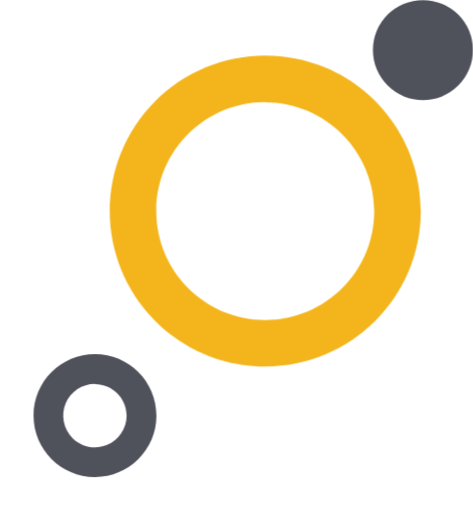
t = 0.00 s
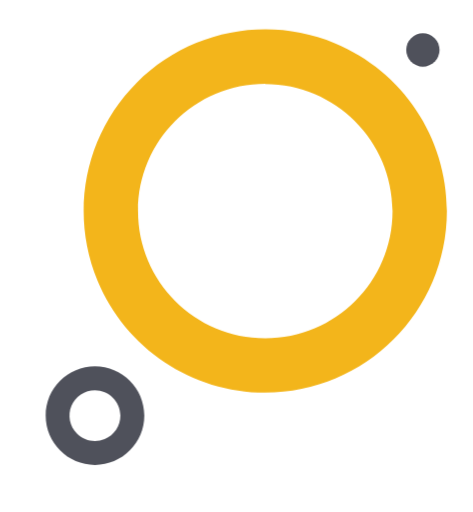
t = 0.45 s
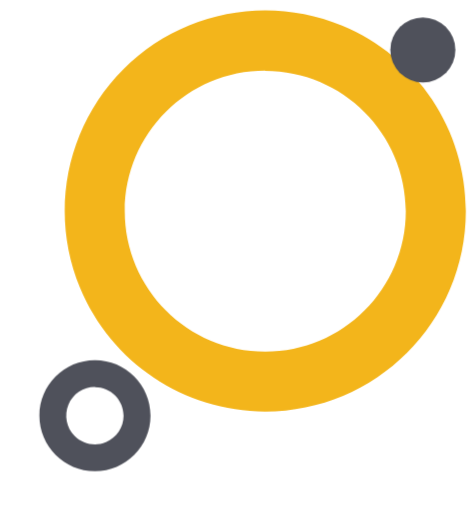
t = 1.00 s
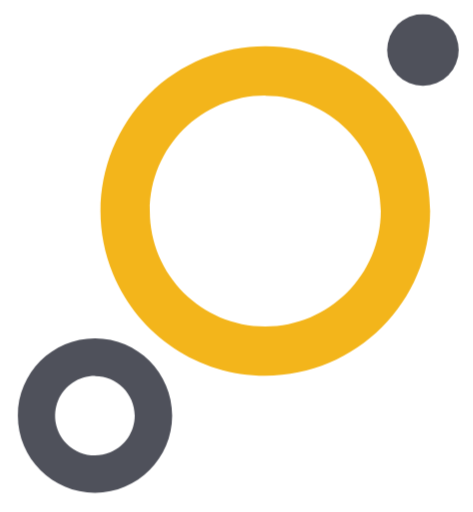
t = 1.50 s
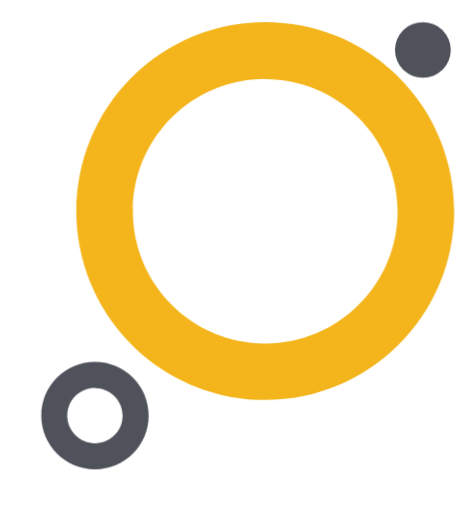
t = 1.98 s
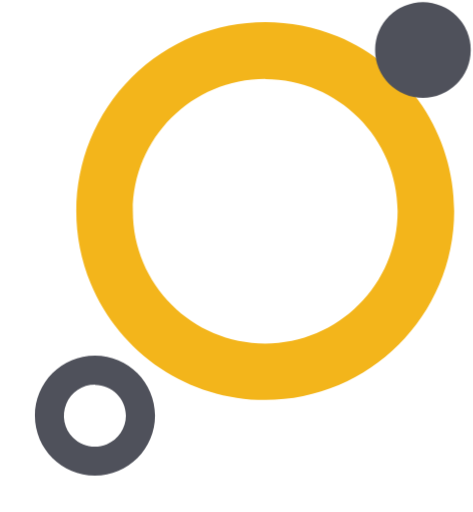
t = 2.50 s

The animated SVG that drew these frames (rendered in a browser with its animation timeline set to each time). Animation: 3 CSS @keyframes rules; one cycle of 3.00 s, repeats indefinitely.

<svg id="eL0lBkGbmWe1" xmlns="http://www.w3.org/2000/svg" xmlns:xlink="http://www.w3.org/1999/xlink" viewBox="0 0 46.22 50.04" shape-rendering="geometricPrecision" text-rendering="geometricPrecision"><style><![CDATA[#eL0lBkGbmWe4_ts {animation: eL0lBkGbmWe4_ts__ts 3000ms linear infinite normal forwards}@keyframes eL0lBkGbmWe4_ts__ts { 0% {transform: translate(25.920004px,20.620001px) scale(1,1)} 30% {transform: translate(25.920004px,20.620001px) scale(1.335526,1.335526)} 53.333333% {transform: translate(25.920004px,20.620001px) scale(1.013816,1.013818)} 73.333333% {transform: translate(25.920004px,20.620001px) scale(1.335527,1.335531)} 100% {transform: translate(25.920004px,20.620001px) scale(1.013816,1.013816)}} #eL0lBkGbmWe5_ts {animation: eL0lBkGbmWe5_ts__ts 3000ms linear infinite normal forwards}@keyframes eL0lBkGbmWe5_ts__ts { 0% {transform: translate(9.277606px,40.619999px) scale(0.640196,0.640198)} 23.333333% {transform: translate(9.277606px,40.619999px) scale(0.443704,0.443707)} 50% {transform: translate(9.277606px,40.619999px) scale(0.803938,0.803944)} 73.333333% {transform: translate(9.277606px,40.619999px) scale(0.443705,0.443709)} 100% {transform: translate(9.277606px,40.619999px) scale(0.929466,0.929476)}} #eL0lBkGbmWe6_ts {animation: eL0lBkGbmWe6_ts__ts 3000ms linear infinite normal forwards}@keyframes eL0lBkGbmWe6_ts__ts { 0% {transform: translate(41.330002px,4.89px) scale(1,1)} 6.666667% {transform: translate(41.330002px,4.89px) scale(-0.188804,-0.188804)} 43.333333% {transform: translate(41.330002px,4.89px) scale(-0.822534,-0.822534)} 63.333333% {transform: translate(41.330002px,4.89px) scale(-0.500002,-0.500002)} 83.333333% {transform: translate(41.330002px,4.89px) scale(-0.955373,-0.955374)} 100% {transform: translate(41.330002px,4.89px) scale(-0.999999,-0.999999)}}]]></style><g><g><g id="eL0lBkGbmWe4_ts" transform="translate(25.920004,20.620001) scale(1,1)"><path d="M25.92,35.82c-6.148736-.000001-11.691839-3.704445-14.043923-9.385524s-1.049803-12.219653,3.29944-16.566035s10.888674-5.64436,16.568204-3.288538s9.380324,7.901362,9.376279,14.050097c-.00552,8.390823-6.809175,15.190002-15.2,15.19Zm0-25.84c-5.881833,0-10.65,4.768167-10.65,10.65s4.768167,10.65,10.65,10.65s10.65-4.768167,10.65-10.65C36.548006,14.760544,31.789487,10.010961,25.92,10Z" transform="translate(-25.920004,-20.620001)" fill="#f3b51b"/></g><g id="eL0lBkGbmWe5_ts" transform="translate(9.277606,40.619999) scale(0.640196,0.640198)"><path d="M9.38,50C4.199569,50,0,45.800431,0,40.62s4.199569-9.38,9.38-9.38s9.38,4.199569,9.38,9.38c-.005512,5.178146-4.201854,9.374488-9.38,9.38Zm0-14.22c-1.958502-.004047-3.726409,1.172613-4.4787,2.980873s-.340674,3.891668,1.042766,5.277972s3.465993,1.802231,5.275805,1.053681s2.990125-2.51402,2.990129-4.472526c-.021925-2.65353-2.176385-4.794608-4.83-4.8Z" transform="translate(-9.38,-40.619999)" fill="#4f515b"/></g><g id="eL0lBkGbmWe6_ts" transform="translate(41.330002,4.89) scale(1,1)"><circle r="4.89" transform="translate(-0.000002,0)" fill="#4f515b"/></g></g></g></svg>